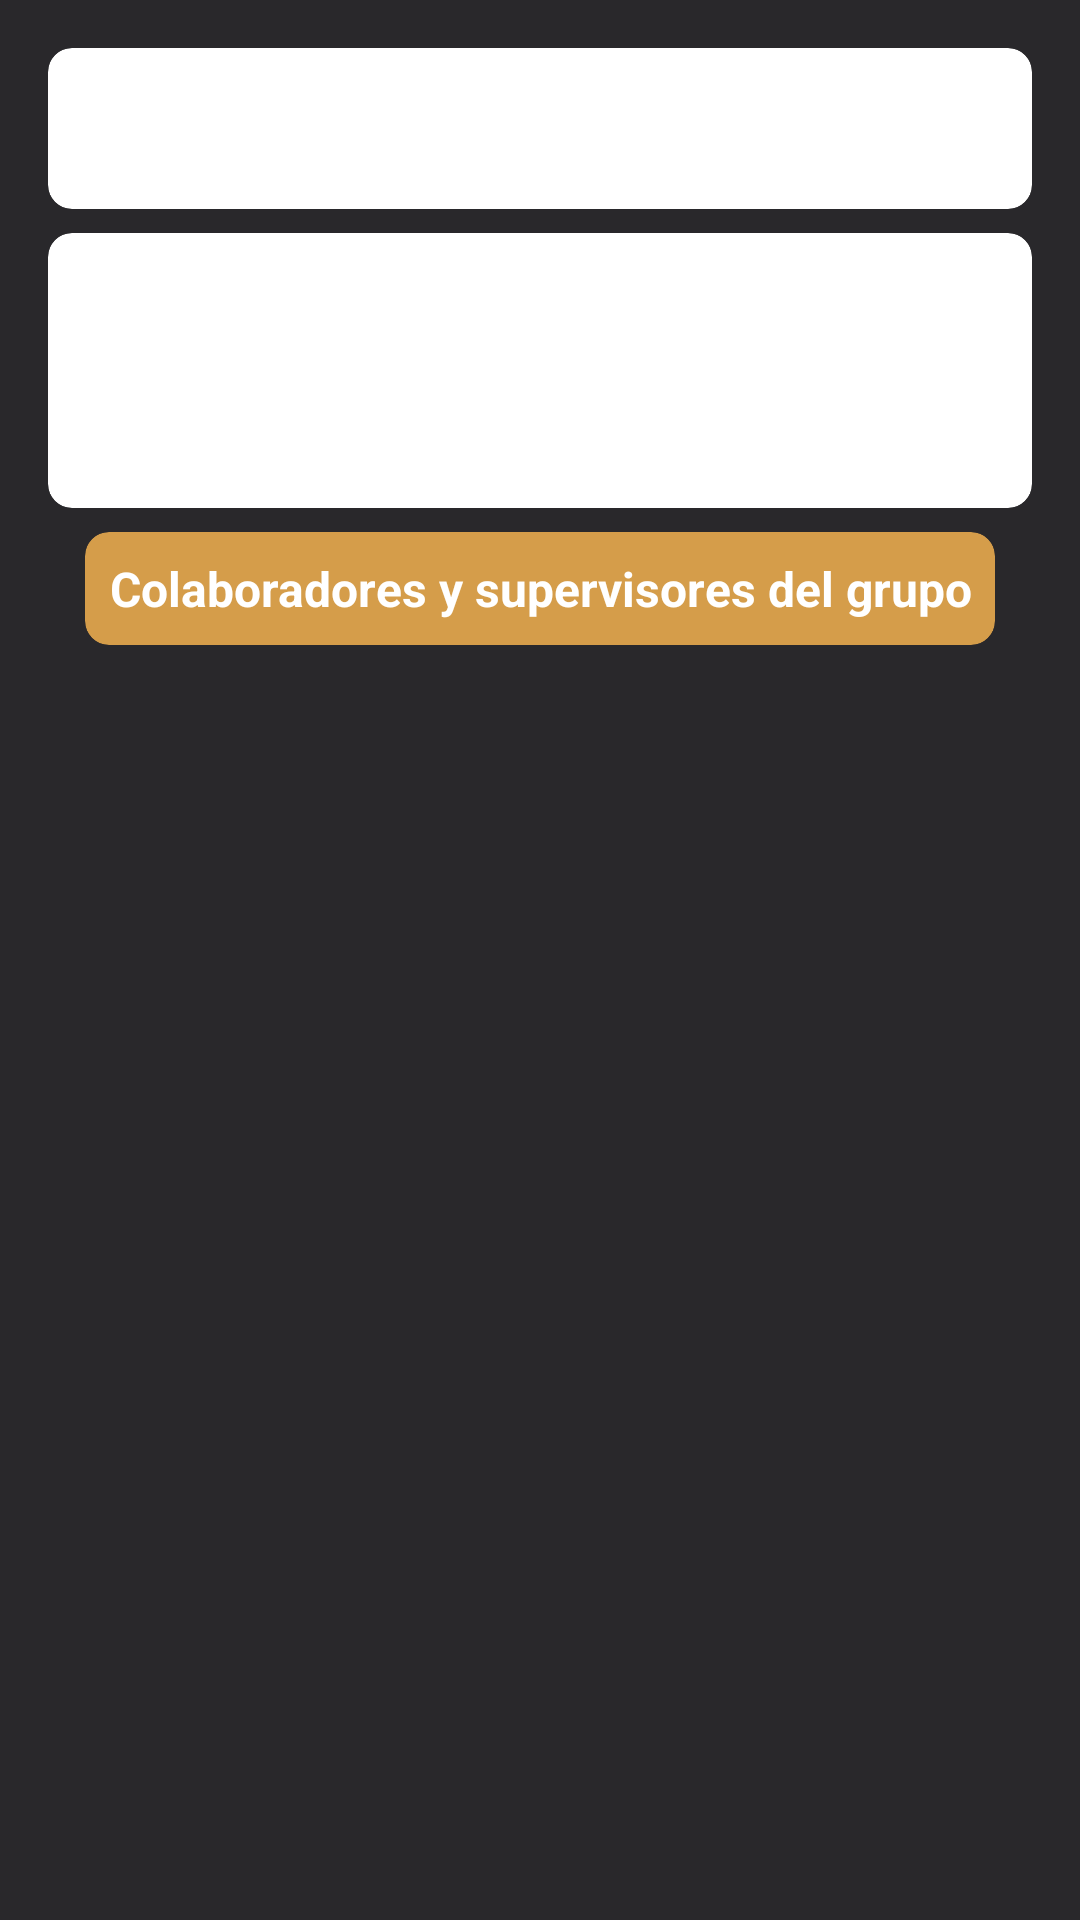

Android layout source for this screen:
<!-- AndroidManifest.xml: application theme Theme.ProTeam -->
<!-- res/layout/fragment_grupo_trabajador_info.xml -->
<?xml version="1.0" encoding="utf-8"?>
<LinearLayout xmlns:android="http://schemas.android.com/apk/res/android"
              xmlns:app="http://schemas.android.com/apk/res-auto"
              xmlns:tools="http://schemas.android.com/tools"
              android:id="@+id/constraintLayout"
              style="@style/Theme.ProTeam.ConstraintLayout"
              android:layout_width="match_parent"
              android:layout_height="match_parent"
              android:gravity="center"
              android:orientation="vertical"
              android:padding="16dp"
              tools:context=".GrupoTrabajador.Misiones.MisionesFragment">

    <androidx.cardview.widget.CardView
        android:layout_width="match_parent"
        android:layout_height="wrap_content"
        android:layout_marginBottom="8dp"
        app:cardCornerRadius="8dp">

        <TextView
            android:id="@+id/frgGrupoTrabajadorInfo_txtNombre"
            android:layout_width="match_parent"
            android:layout_height="match_parent"
            android:padding="16dp"
            android:textSize="16sp"
            android:textStyle="bold"
            tools:text="Nombre del grupo" />
    </androidx.cardview.widget.CardView>

    <androidx.cardview.widget.CardView
        android:layout_width="match_parent"
        android:layout_height="wrap_content"
        android:layout_marginBottom="8dp"
        app:cardCornerRadius="8dp">

        <ScrollView
            android:layout_width="match_parent"
            android:layout_height="match_parent">

            <LinearLayout
                android:layout_width="match_parent"
                android:layout_height="wrap_content"
                android:orientation="vertical">

                <TextView
                    android:id="@+id/frgGrupoTrabajadorInfo_txtDescripcion"
                    android:layout_width="match_parent"
                    android:layout_height="match_parent"
                    android:lines="3"
                    android:padding="16dp"
                    android:textSize="16sp"
                    tools:text="Descripcion\nDescripcion" />
            </LinearLayout>
        </ScrollView>

    </androidx.cardview.widget.CardView>

    <Button
        android:id="@+id/frgGrupoTrabajadorInfo_btnPuntajes"
        android:layout_width="wrap_content"
        android:layout_height="wrap_content"
        android:layout_gravity="start"
        android:layout_marginBottom="8dp"
        android:text="Puntajes"
        android:visibility="gone" />

    <androidx.cardview.widget.CardView
        android:layout_width="wrap_content"
        android:layout_height="wrap_content"
        android:layout_marginBottom="8dp"
        app:cardBackgroundColor="@color/amarillo_2"
        app:cardCornerRadius="8dp">

        <TextView
            android:layout_width="match_parent"
            android:layout_height="match_parent"
            android:gravity="center"
            android:padding="8dp"
            android:text="Colaboradores y supervisores del grupo"
            android:textColor="@color/white"
            android:textSize="16sp"
            android:textStyle="bold" />
    </androidx.cardview.widget.CardView>

    <androidx.recyclerview.widget.RecyclerView
        android:id="@+id/frgGrupoTrabajadorInfo_rvListaTrabajadores"
        android:layout_width="match_parent"
        android:layout_height="match_parent"
        android:layout_weight="1"
        tools:listitem="@layout/rvitem_simple_colaboradores">

    </androidx.recyclerview.widget.RecyclerView>

</LinearLayout>
<!-- res/layout/rvitem_simple_colaboradores.xml (included above) -->
<?xml version="1.0" encoding="utf-8"?>
<androidx.cardview.widget.CardView xmlns:android="http://schemas.android.com/apk/res/android"
                                   xmlns:app="http://schemas.android.com/apk/res-auto"
                                   xmlns:tools="http://schemas.android.com/tools"
                                   android:layout_width="match_parent"
                                   android:layout_height="wrap_content"
                                   android:layout_margin="4dp"
                                   app:cardBackgroundColor="@color/gris_claro"
                                   app:cardCornerRadius="8dp"
                                   app:cardElevation="4dp"
                                   app:contentPadding="4dp">

    <LinearLayout
        android:id="@+id/ListaSimpleColaboradores_lyItem"
        android:layout_width="match_parent"
        android:layout_height="match_parent"
        android:orientation="horizontal"
        tools:visibility="visible">

        <TextView
            android:id="@+id/ListaSimpleColaboradores_txtNyA"
            android:layout_width="0dp"
            android:layout_height="48dp"
            android:layout_weight="1"
            android:gravity="center_vertical"
            android:padding="8dp"
            android:textColor="@color/black"
            tools:text="Colaborador productivo" />

        <androidx.cardview.widget.CardView
            android:id="@+id/ListaSimpleClaboradores_cvTipo"
            android:layout_width="wrap_content"
            android:layout_height="match_parent"
            android:layout_margin="8dp"
            app:cardBackgroundColor="@color/verde_1"
            app:cardCornerRadius="8dp">

            <TextView
                android:id="@+id/ListaSimpleClaboradores_txtTipo"
                android:layout_width="wrap_content"
                android:layout_height="match_parent"
                android:ems="8"
                android:gravity="center"
                android:text="Colaborador"
                android:textColor="@color/white"
                android:textSize="16sp"
                android:textStyle="bold" />
        </androidx.cardview.widget.CardView>

        <ImageButton
            android:id="@+id/ListaSimpleColaboradores_ibtnEliminar"
            android:layout_width="48dp"
            android:layout_height="48dp"
            android:backgroundTint="@color/gris_claro"
            android:contentDescription="Cerrar"
            android:src="@drawable/ic_cerrar"
            tools:visibility="gone" />
    </LinearLayout>

</androidx.cardview.widget.CardView>
<!-- resources referenced by this layout -->
<resources>
  <color name="amarillo_2">#D59D4A</color>
  <color name="black">#FF000000</color>
  <color name="gris_claro">#D3D3D3</color>
  <color name="verde_1">#1B8F45</color>
  <color name="white">#FFFFFFFF</color>
  <style name="Theme.ProTeam.ConstraintLayout" parent="Theme.ProTeam">
          <item name="android:background">@color/fondo</item>
      </style>
  <style name="Theme.ProTeam" parent="Theme.MaterialComponents.DayNight">
          <item name="colorPrimary">@color/azul_1</item>
          <item name="colorPrimaryVariant">@color/azul_2</item>
          <item name="colorOnPrimary">@color/white</item>
          
          <item name="colorSecondary">@color/verde_1</item>
          <item name="colorSecondaryVariant">@color/verde_2</item>
          <item name="colorOnSecondary">@color/fondo</item>
          
          <item name="android:statusBarColor">?attr/colorPrimaryVariant</item>
          
          <item name="cardViewStyle">@style/Theme.ProTeam.mCardView</item>
          <item name="android:textColorPrimary">@color/black</item>
          <item name="android:textColorSecondary">@color/black_suave</item>
      </style>
  <color name="fondo">#29282B</color>
  <color name="azul_1">#31579A</color>
  <color name="azul_2">#26457A</color>
  <color name="verde_2">#177539</color>
  <style name="Theme.ProTeam.mCardView">
          <item name="cardBackgroundColor">@color/white</item>
      </style>
  <color name="black_suave">#4B4B4B</color>
</resources>
